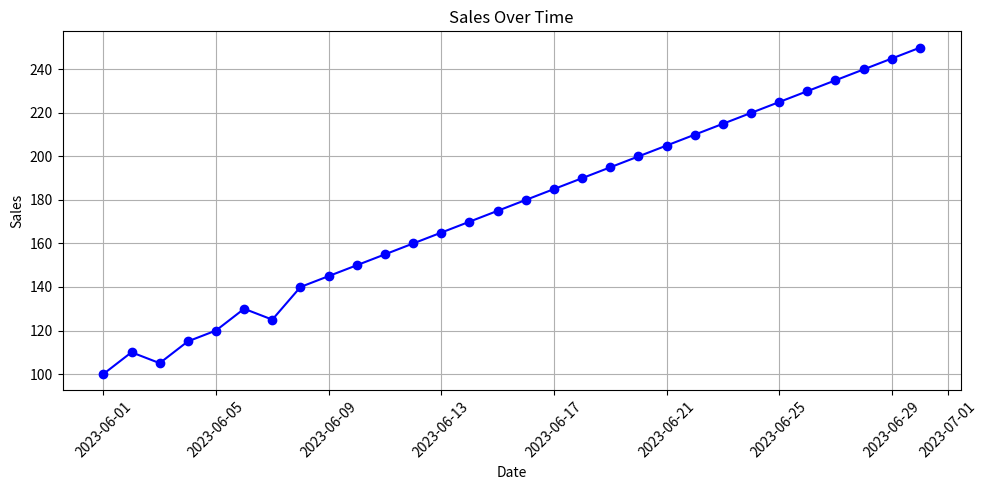
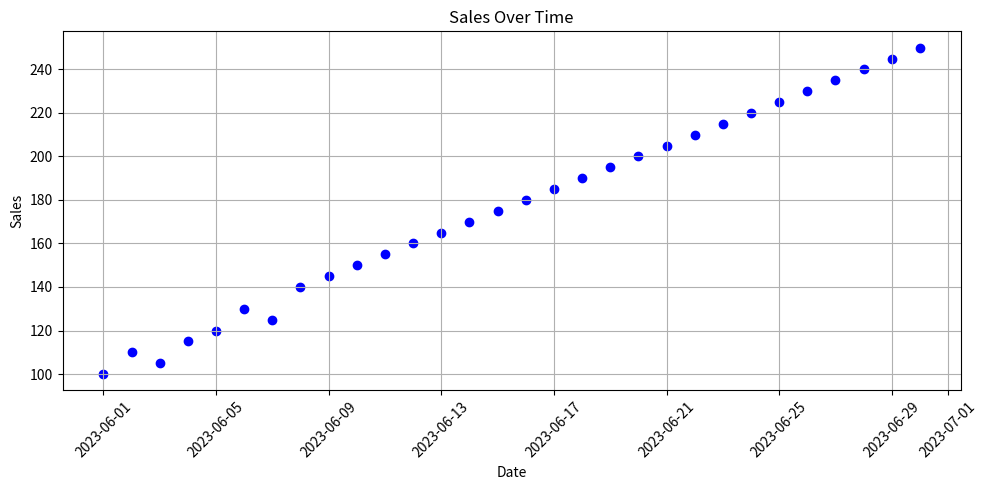
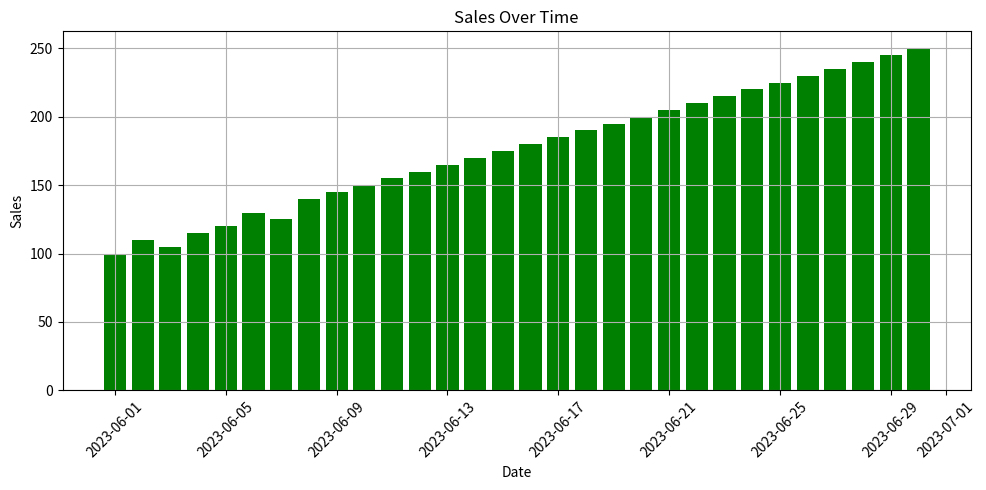

Write the Python code that produced these figures, in order.
import pandas as pd
import matplotlib.pyplot as plt
data = {
    'Date': [
        '2023-06-01', '2023-06-02', '2023-06-03', '2023-06-04', '2023-06-05', 
        '2023-06-06', '2023-06-07', '2023-06-08', '2023-06-09', '2023-06-10',
        '2023-06-11', '2023-06-12', '2023-06-13', '2023-06-14', '2023-06-15',
        '2023-06-16', '2023-06-17', '2023-06-18', '2023-06-19', '2023-06-20',
        '2023-06-21', '2023-06-22', '2023-06-23', '2023-06-24', '2023-06-25',
        '2023-06-26', '2023-06-27', '2023-06-28', '2023-06-29', '2023-06-30'
    ],
    'Sales': [
        100, 110, 105, 115, 120, 
        130, 125, 140, 145, 150, 
        155, 160, 165, 170, 175, 
        180, 185, 190, 195, 200, 
        205, 210, 215, 220, 225, 
        230, 235, 240, 245, 250
    ]
}
sales_data = pd.DataFrame(data)
sales_data['Date'] = pd.to_datetime(sales_data['Date'])

print(sales_data.head())


plt.figure(figsize=(10, 5))
plt.plot(sales_data['Date'], sales_data['Sales'], marker='o', linestyle='-', color='b')
plt.title('Sales Over Time')
plt.xlabel('Date')
plt.ylabel('Sales')
plt.grid(True)
plt.xticks(rotation=45)
plt.tight_layout()
plt.show()


plt.figure(figsize=(10, 5))
plt.scatter(sales_data['Date'], sales_data['Sales'], color='blue')
plt.title('Sales Over Time')
plt.xlabel('Date')
plt.ylabel('Sales')
plt.grid(True)
plt.xticks(rotation=45)
plt.tight_layout()
plt.show()


plt.figure(figsize=(10, 5))
plt.bar(sales_data['Date'], sales_data['Sales'], color='green')
plt.title('Sales Over Time')
plt.xlabel('Date')
plt.ylabel('Sales')
plt.xticks(rotation=45)
plt.grid(True)
plt.tight_layout()
plt.show()
